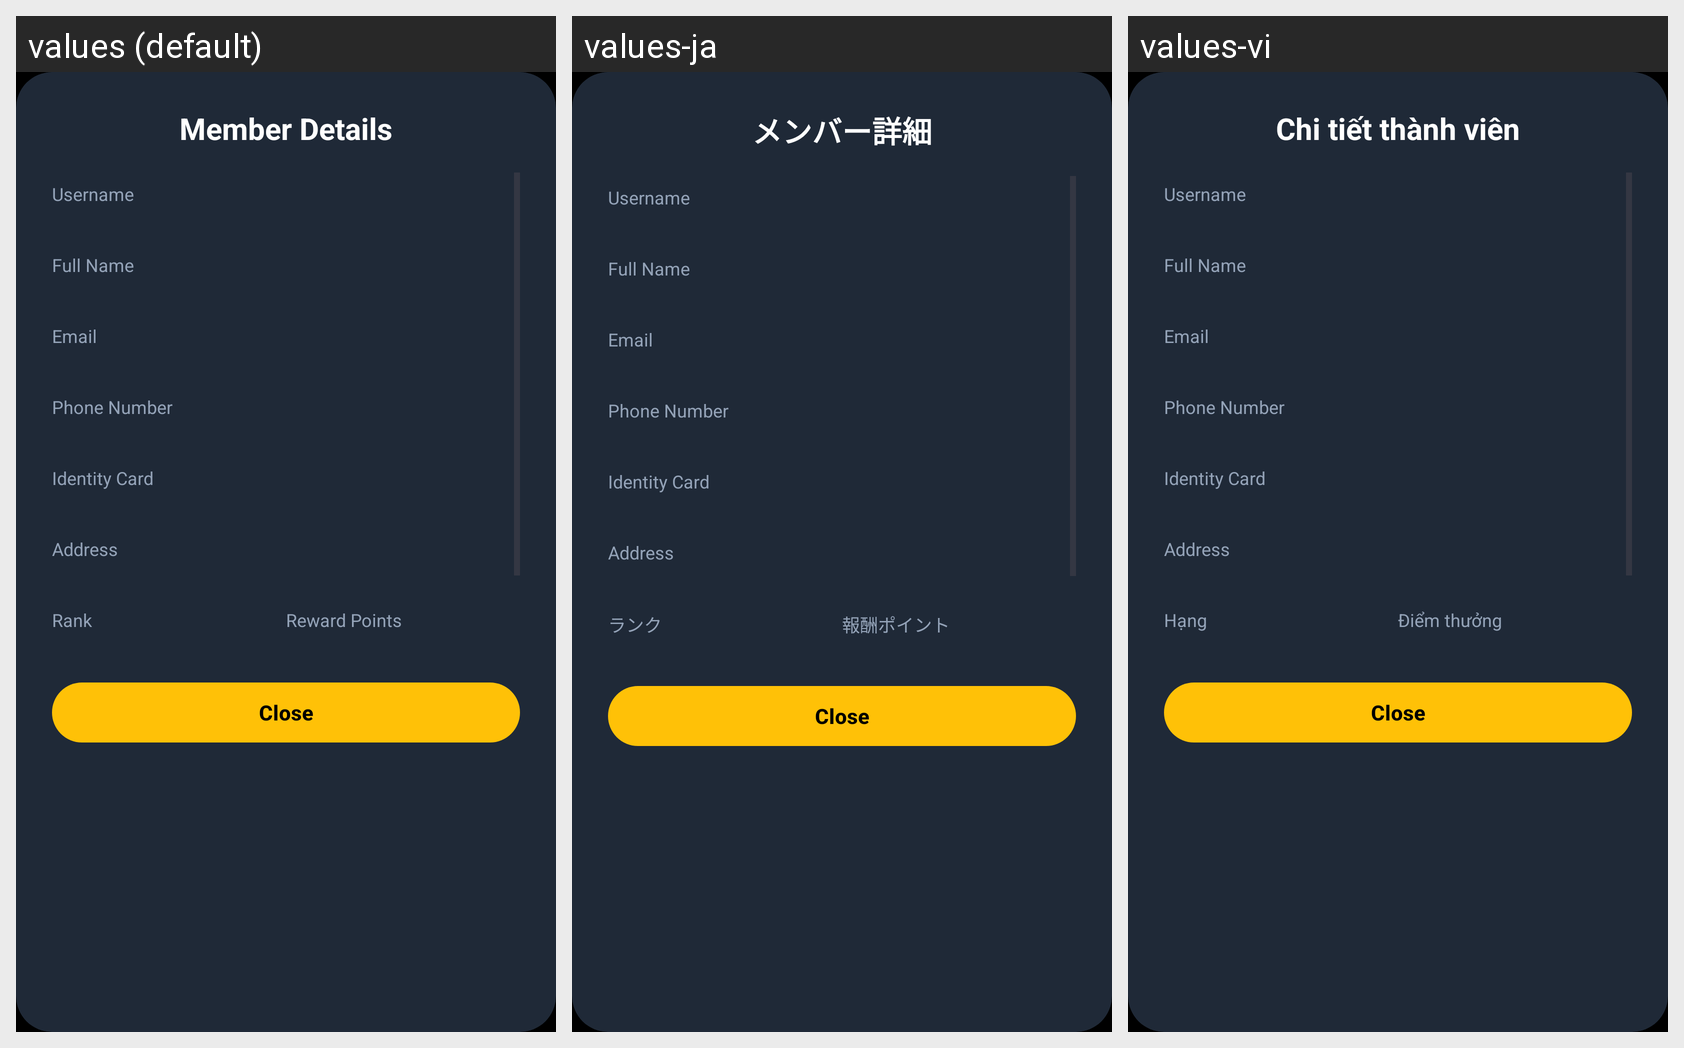

Here is an Android app screen in its default locale and in the app's own translations. Write out the translated-string differences for the strings that appear on this screen.
Android screen res/layout/dialog_detail_member.xml rendered under 3 locales, left to right: values (default), values-ja, values-vi. Device: Nexus 5 (rendered at 1080×1920; each locale shown at half size, 540×960, under a caption strip naming it); theme Theme.Moviebookingapp.
Strings drawn on this screen, with the default value and each locale's value (text and hints the layout hard-codes, and strings that could not be matched under every locale, appear in the picture but are not listed):

admin_member_details
  values: Member Details
  values-ja: メンバー詳細
  values-vi: Chi tiết thành viên

auto_str_username
  values: Username
  values-ja: Username  [not translated; the default value is used]
  values-vi: Username  [not translated; the default value is used]

auto_str_full_name
  values: Full Name
  values-ja: Full Name  [not translated; the default value is used]
  values-vi: Full Name  [not translated; the default value is used]

auto_str_email
  values: Email
  values-ja: Email  [not translated; the default value is used]
  values-vi: Email  [not translated; the default value is used]

auto_str_phone_number
  values: Phone Number
  values-ja: Phone Number  [not translated; the default value is used]
  values-vi: Phone Number  [not translated; the default value is used]

auto_str_identity_card
  values: Identity Card
  values-ja: Identity Card  [not translated; the default value is used]
  values-vi: Identity Card  [not translated; the default value is used]

auto_str_address_1
  values: Address
  values-ja: Address  [not translated; the default value is used]
  values-vi: Address  [not translated; the default value is used]

admin_rank_label
  values: Rank
  values-ja: ランク
  values-vi: Hạng

admin_reward_points_label
  values: Reward Points
  values-ja: 報酬ポイント
  values-vi: Điểm thưởng

auto_str_close
  values: Close
  values-ja: Close  [not translated; the default value is used]
  values-vi: Close  [not translated; the default value is used]
